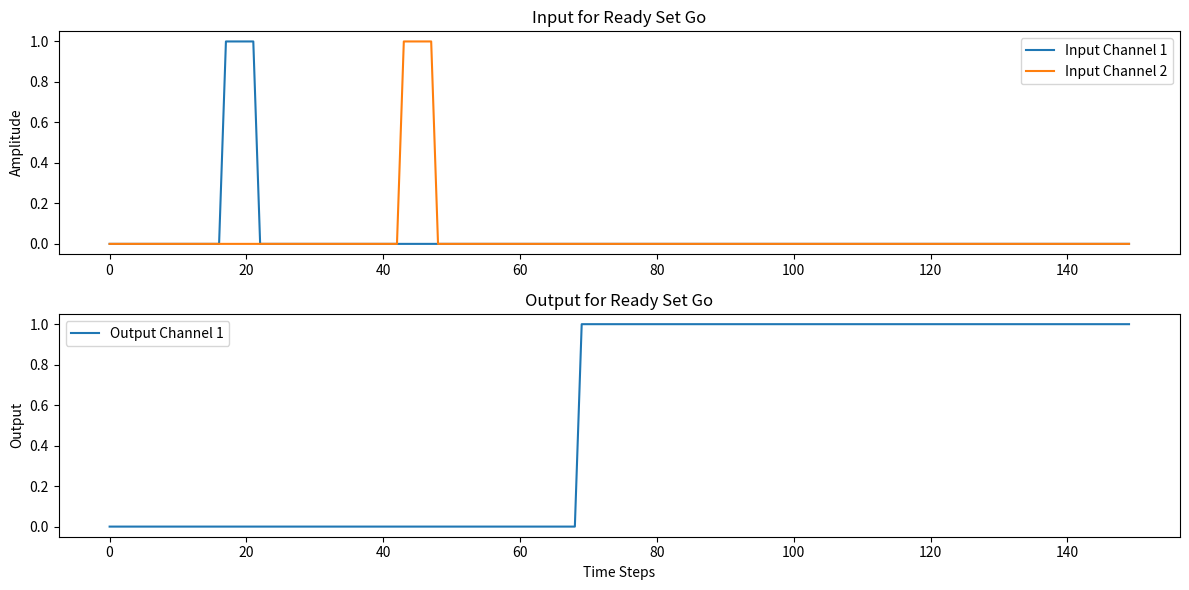
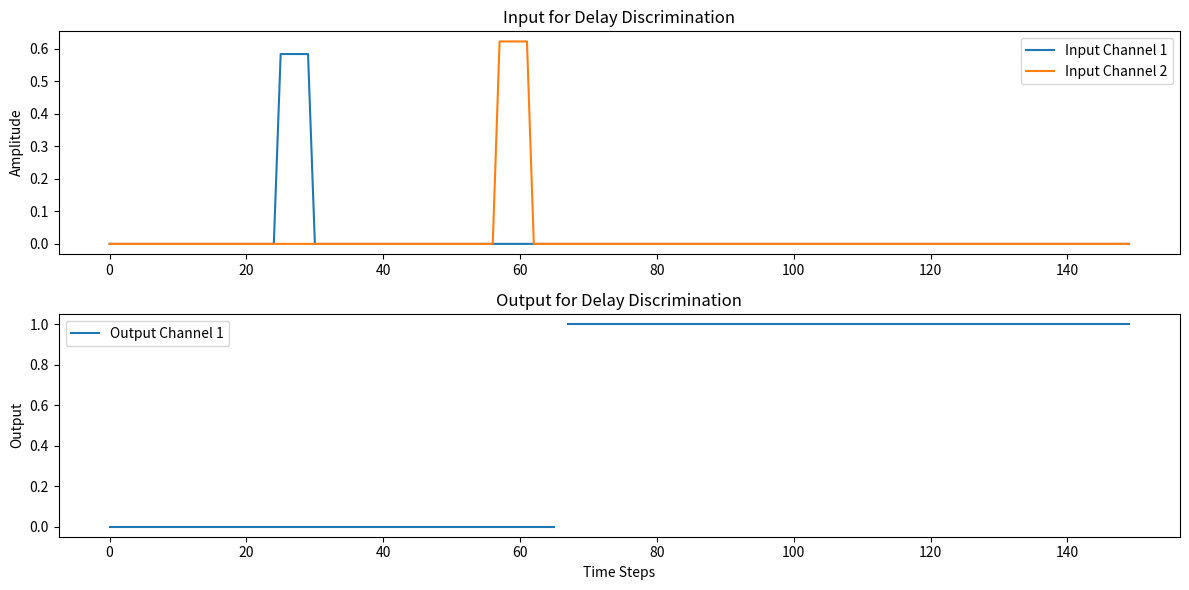
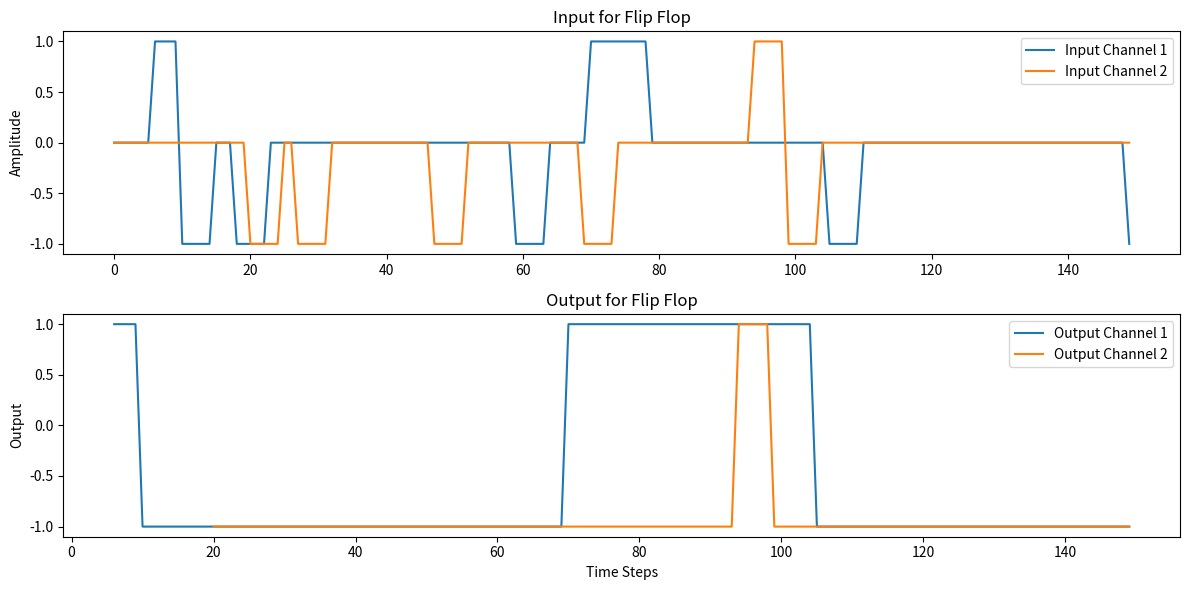
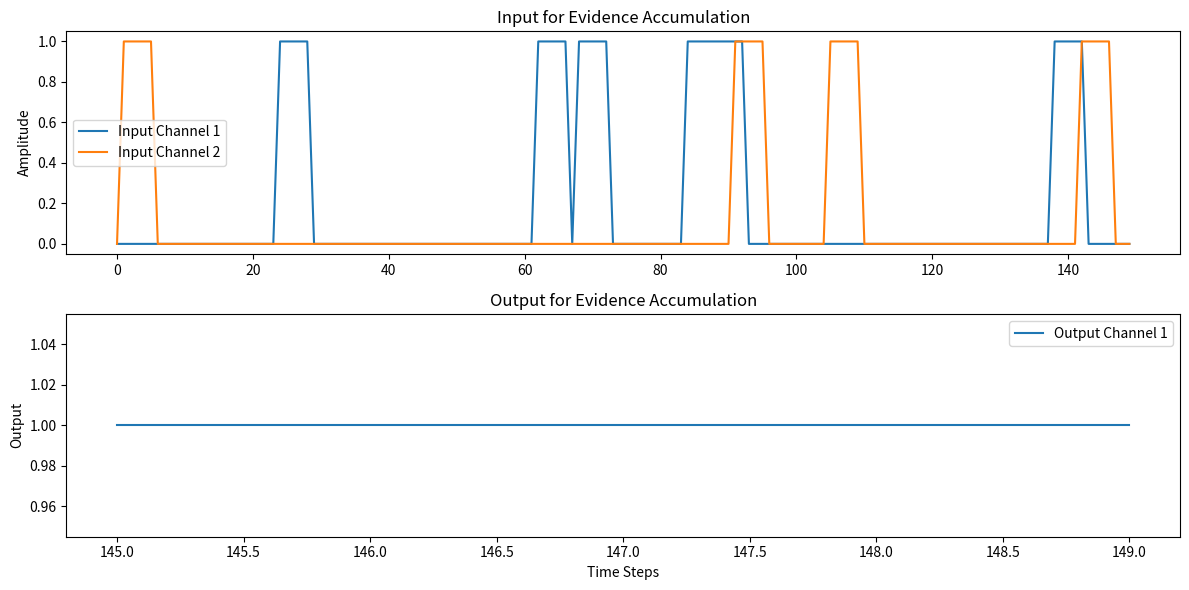

These charts were generated, in order, by the following Python code:
import numpy as np
import matplotlib.pyplot as plt


class RNNTaskDataset:
    def __init__(self, n_trials, time, n_channels):
        self.n_trials = n_trials
        self.time = time
        self.n_channels = n_channels

    def ready_set_go(self):
        x = np.zeros((self.n_trials, self.time, self.n_channels))
        y = np.full((self.n_trials, self.time, 1), np.nan)  # Output with 1 channel

        for trial in range(self.n_trials):
            pulse_duration = np.random.randint(3, 6)
            ready_time = np.random.randint(10, self.time // 4)
            set_time = ready_time + np.random.randint(10, self.time // 4)
            go_time = set_time + (set_time - ready_time)

            if go_time + pulse_duration < self.time:
                x[trial, ready_time:ready_time + pulse_duration, 0] = 1  # Ready pulse on channel 0
                x[trial, set_time:set_time + pulse_duration, 1] = 1  # Set pulse on channel 1
                y[trial, go_time:, 0] = 1  # Go response on output
                y[trial, :go_time, 0] = 0
                # y[trial, go_time + pulse_duration:, 0] = 1

        return x, y

    def delay_discrimination(self):
        x = np.zeros((self.n_trials, self.time, self.n_channels))
        y = np.full((self.n_trials, self.time, 1), np.nan)  # Output with 1 channel

        for trial in range(self.n_trials):
            pulse_duration = 5
            # Randomly choose start times for two pulses
            start_time1 = np.random.randint(10, self.time // 4)
            start_time2 = start_time1 + np.random.randint(10, self.time // 4)

            # Generate two pulse amplitudes
            pulse_amplitude1 = np.random.uniform(0.2, 1.0)  # Amplitude from a range
            pulse_amplitude2 = np.random.uniform(0.2, 1.0)  # Amplitude from a range

            # Apply pulses to input channels
            x[trial, start_time1:start_time1 + pulse_duration, 0] = pulse_amplitude1
            x[trial, start_time2:start_time2 + pulse_duration, 1] = pulse_amplitude2

            # Compare the two pulse amplitudes and set output
            if pulse_amplitude2 > pulse_amplitude1:
                y[trial, start_time2 + pulse_duration + 5:, 0] = 1  # Second pulse larger
            else:
                y[trial, start_time2 + pulse_duration + 5:, 0] = -1  # First pulse larger

            y[trial, :start_time2 + pulse_duration + 4, 0] = 0

        return x, y

    def flip_flop(self):
        x = np.zeros((self.n_trials, self.time, self.n_channels))
        y = np.full((self.n_trials, self.time, self.n_channels), np.nan)  # Output with 2 channels

        for trial in range(self.n_trials):
            state = [np.nan, np.nan]  # Initial state for both channels
            for t in range(self.time):
                if np.random.rand() > 0.95:  # Randomly trigger pulse on one channel
                    pulse_channel = np.random.choice([0, 1])
                    pulse_value = 1 if np.random.rand() > 0.5 else -1
                    x[trial, t:t + 5, pulse_channel] = pulse_value
                    state[pulse_channel] = pulse_value
                y[trial, t, 0] = state[0]  # Output maintains last pulse value on channel 0
                y[trial, t, 1] = state[1]  # Output maintains last pulse value on channel 1

        return x, y

    def evidence_accumulation(self):
        x = np.zeros((self.n_trials, self.time, self.n_channels))
        y = np.full((self.n_trials, self.time, 1), np.nan)  # Output with 1 channel

        for trial in range(self.n_trials):
            pulses_ch1 = np.random.randint(3, 10)  # Random number of pulses for channel 1
            pulses_ch2 = np.random.randint(3, 10)  # Random number of pulses for channel 2
            pulse_duration = 5

            pulse_times_ch1 = np.random.choice(np.arange(self.time - pulse_duration), pulses_ch1, replace=False)
            pulse_times_ch2 = np.random.choice(np.arange(self.time - pulse_duration), pulses_ch2, replace=False)

            for t in pulse_times_ch1:
                x[trial, t:t + pulse_duration, 0] = 1  # Pulses on channel 1
            for t in pulse_times_ch2:
                x[trial, t:t + pulse_duration, 1] = 1  # Pulses on channel 2

            if pulses_ch1 > pulses_ch2:
                y[trial, -pulse_duration:, 0] = 1  # Positive response
            else:
                y[trial, -pulse_duration:, 0] = -1  # Negative response

        return x, y

    def integrator(self):
        x = np.zeros((self.n_trials, self.time, 1))
        y = np.zeros((self.n_trials, self.time, 1))

        for n in range(self.n_trials):
            x[n, 1:, 0] = np.random.randint(2, size=self.time - 1) * 2 - 1
            y[n, 1:, 0] = 0.1 * np.cumsum(x[n, 1:])

        return x, y

    def plot_task(self, x, y, title):
        time_steps = np.arange(x.shape[1])

        plt.figure(figsize=(12, 6))

        # Plot inputs
        plt.subplot(2, 1, 1)
        for channel in range(x.shape[2]):
            plt.plot(time_steps, x[0, :, channel], label=f'Input Channel {channel + 1}')
        plt.title(f"Input for {title}")
        plt.ylabel('Amplitude')
        plt.legend()

        # Plot outputs
        plt.subplot(2, 1, 2)
        for channel in range(y.shape[2]):
            plt.plot(time_steps, y[0, :, channel], label=f'Output Channel {channel + 1}')
        plt.title(f"Output for {title}")
        plt.ylabel('Output')
        plt.xlabel('Time Steps')
        plt.legend()

        plt.tight_layout()
        plt.show()



if __name__ == '__main__':
    # Example usage:
    task_dataset = RNNTaskDataset(n_trials=200, time=150, n_channels=2)

    ready_set_go_x, ready_set_go_y = task_dataset.ready_set_go()
    delay_discrimination_x, delay_discrimination_y = task_dataset.delay_discrimination()
    flip_flop_x, flip_flop_y = task_dataset.flip_flop()
    evidence_accumulation_x, evidence_accumulation_y = task_dataset.evidence_accumulation()

    # Plot each task to verify
    task_dataset.plot_task(ready_set_go_x, ready_set_go_y, "Ready Set Go")
    task_dataset.plot_task(delay_discrimination_x, delay_discrimination_y, "Delay Discrimination")
    task_dataset.plot_task(flip_flop_x, flip_flop_y, "Flip Flop")
    task_dataset.plot_task(evidence_accumulation_x, evidence_accumulation_y, "Evidence Accumulation")